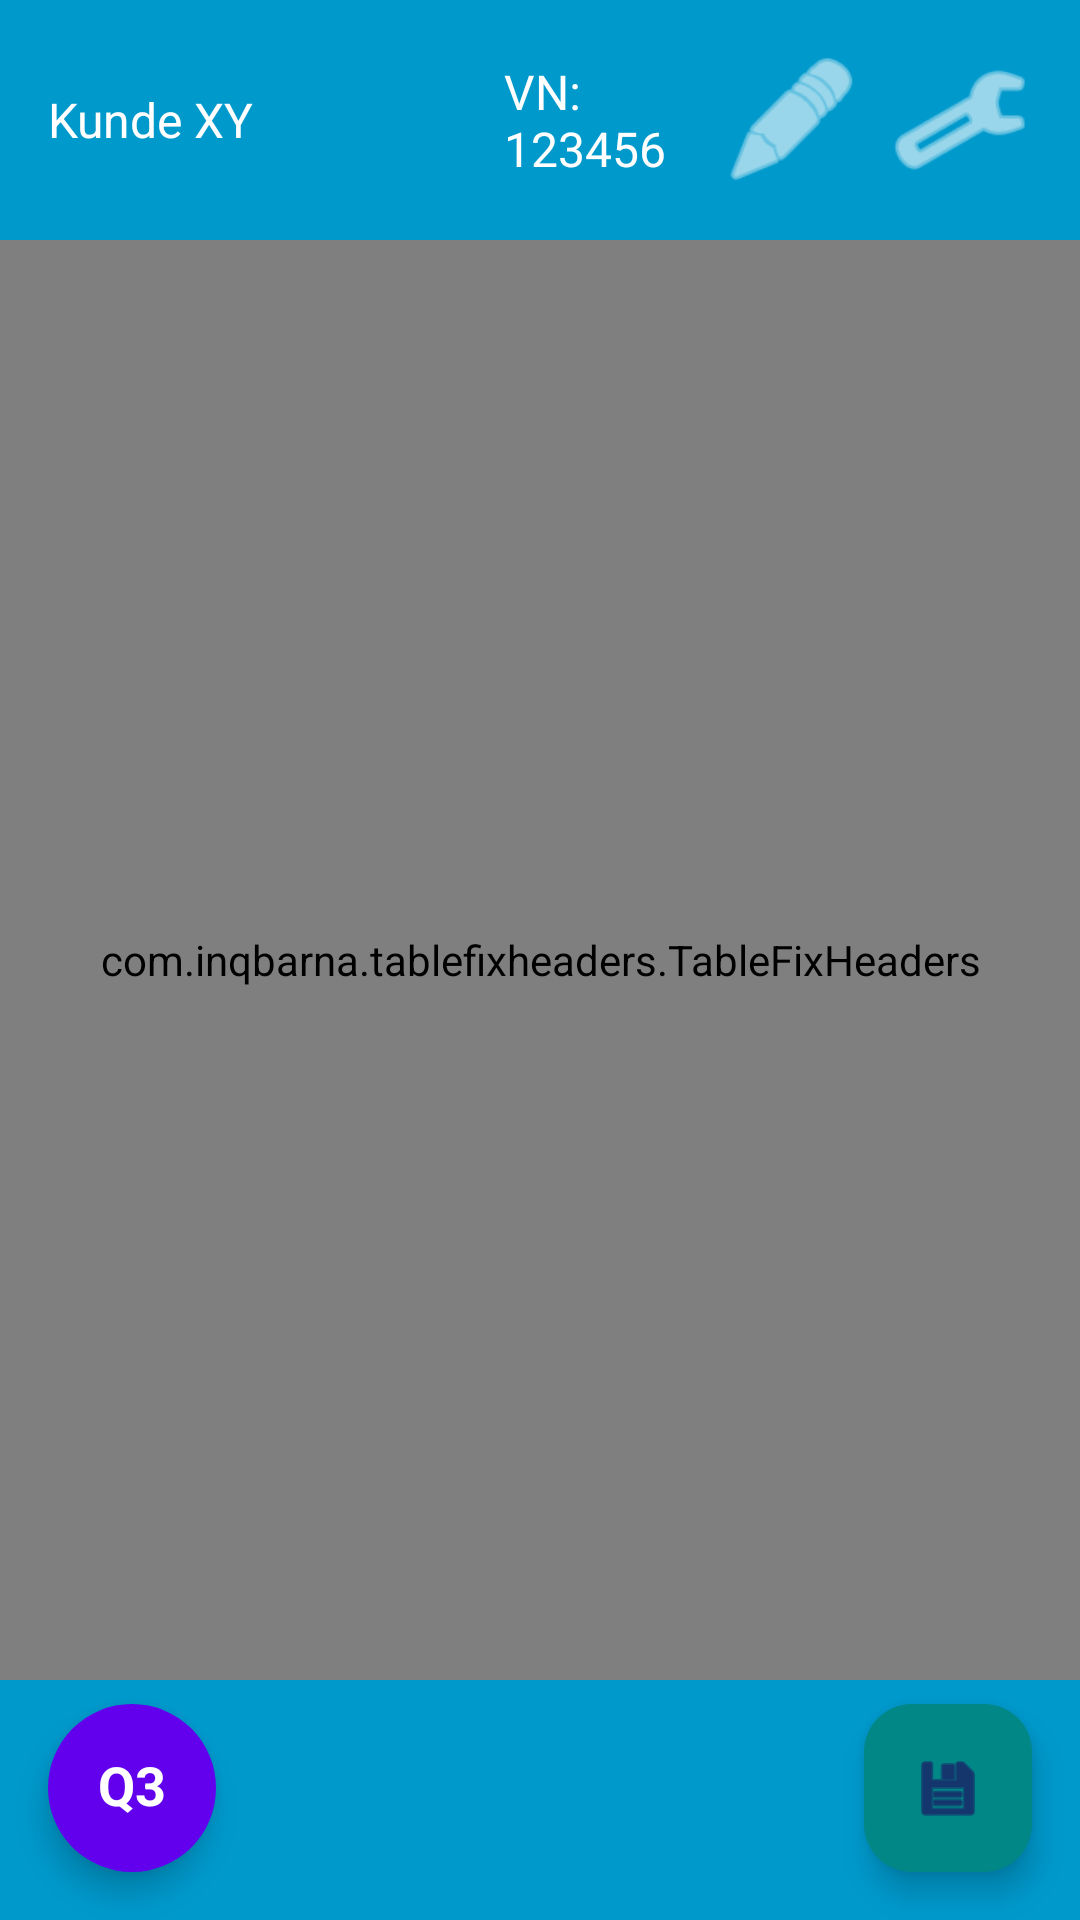

Android layout source for this screen:
<!-- AndroidManifest.xml: activity theme Theme.BMAAuslöseprotokolle -->
<!-- res/layout/activity_main.xml -->
<?xml version="1.0" encoding="utf-8"?>
<androidx.constraintlayout.widget.ConstraintLayout
    xmlns:android="http://schemas.android.com/apk/res/android"
    xmlns:app="http://schemas.android.com/apk/res-auto"
    android:id="@+id/rootLayout"
    android:layout_width="match_parent"
    android:layout_height="match_parent"
    android:fitsSystemWindows="true">

    
    <LinearLayout
        android:id="@+id/titleBar"
        android:layout_width="0dp"
        android:layout_height="wrap_content"
        android:orientation="horizontal"
        android:padding="16dp"
        android:background="@android:color/holo_blue_dark"
        android:gravity="center_vertical"
        app:layout_constraintTop_toTopOf="parent"
        app:layout_constraintStart_toStartOf="parent"
        app:layout_constraintEnd_toEndOf="parent">

        <TextView
            android:id="@+id/textCustomer"
            android:layout_width="0dp"
            android:layout_height="wrap_content"
            android:layout_weight="2"
            android:text="Kunde XY"
            android:textColor="@android:color/white"
            android:textSize="16sp"
            android:maxLines="1"
            android:ellipsize="end" />

        <TextView
            android:id="@+id/textVertragsnummer"
            android:layout_width="0dp"
            android:layout_height="wrap_content"
            android:layout_weight="1"
            android:layout_marginStart="8dp"
            android:text="VN: 123456"
            android:textColor="@android:color/white"
            android:textSize="16sp" />

        
        <FrameLayout
            android:layout_width="wrap_content"
            android:layout_height="wrap_content">
            <ImageButton
                android:id="@+id/buttonEdit"
                android:layout_width="48dp"
                android:layout_height="48dp"
                android:background="@android:color/transparent"
                android:src="@android:drawable/ic_menu_edit"
                android:contentDescription="Bearbeiten"
                android:tint="@android:color/white"
                android:scaleType="fitXY" />
        </FrameLayout>

        <FrameLayout
            android:layout_width="wrap_content"
            android:layout_height="wrap_content"
            android:layout_marginStart="8dp">
            <ImageButton
                android:id="@+id/buttonMenu"
                android:layout_width="48dp"
                android:layout_height="48dp"
                android:background="@android:color/transparent"
                android:src="@android:drawable/ic_menu_manage"
                android:contentDescription="Menü"
                android:tint="@android:color/white"
                android:scaleType="fitXY" />
        </FrameLayout>
    </LinearLayout>

    
    <com.inqbarna.tablefixheaders.TableFixHeaders
        android:id="@+id/tableFix"
        android:layout_width="0dp"
        android:layout_height="0dp"
        android:background="@android:color/white"
        app:layout_constraintTop_toBottomOf="@id/titleBar"
        app:layout_constraintBottom_toTopOf="@id/bottomAppBar"
        app:layout_constraintStart_toStartOf="parent"
        app:layout_constraintEnd_toEndOf="parent" />

    
    <com.google.android.material.bottomappbar.BottomAppBar
        android:id="@+id/bottomAppBar"
        android:layout_width="0dp"
        android:layout_height="wrap_content"
        android:backgroundTint="@android:color/holo_blue_dark"
        app:layout_constraintBottom_toBottomOf="parent"
        app:layout_constraintStart_toStartOf="parent"
        app:layout_constraintEnd_toEndOf="parent" />

    
    <com.google.android.material.floatingactionbutton.FloatingActionButton
        android:id="@+id/fabDone"
        android:layout_width="wrap_content"
        android:layout_height="wrap_content"
        android:layout_margin="16dp"
        android:src="@android:drawable/ic_menu_save"
        app:backgroundTint="@color/teal_700"
        app:layout_constraintBottom_toBottomOf="parent"
        app:layout_constraintEnd_toEndOf="parent" />

    
    <TextView
        android:id="@+id/textFabMain"
        android:layout_width="56dp"
        android:layout_height="56dp"
        android:background="@drawable/bg_quartal_fab"
        android:text="Q3"
        android:textColor="@android:color/white"
        android:textSize="18sp"
        android:textStyle="bold"
        android:textAlignment="center"
        android:gravity="center"
        android:includeFontPadding="false"
        android:elevation="6dp"
        android:clickable="true"
        android:focusable="true"
        app:layout_constraintBottom_toBottomOf="parent"
        app:layout_constraintStart_toStartOf="parent"
        android:layout_marginStart="16dp"
        android:layout_marginBottom="16dp" />

    
    <TextView
        android:id="@+id/textDefect"
        android:layout_width="56dp"
        android:layout_height="56dp"
        android:background="@drawable/bg_defekt_fab"
        android:text="n.i.O."
        android:textColor="@android:color/white"
        android:textSize="16sp"
        android:gravity="center"
        android:includeFontPadding="false"
        android:elevation="6dp"
        android:clickable="true"
        android:focusable="true"
        android:visibility="invisible"
        app:layout_constraintBottom_toBottomOf="parent"
        app:layout_constraintStart_toStartOf="parent"
        android:layout_marginStart="16dp"
        android:layout_marginBottom="16dp" />

    <TextView
        android:id="@+id/textQ1"
        android:layout_width="56dp"
        android:layout_height="56dp"
        android:background="@drawable/bg_quartal_fab"
        android:text="Q1"
        android:textColor="@android:color/white"
        android:textSize="16sp"
        android:gravity="center"
        android:includeFontPadding="false"
        android:elevation="6dp"
        android:clickable="true"
        android:focusable="true"
        android:visibility="invisible"
        app:layout_constraintBottom_toBottomOf="parent"
        app:layout_constraintStart_toStartOf="parent"
        android:layout_marginStart="16dp"
        android:layout_marginBottom="16dp" />

    <TextView
        android:id="@+id/textQ2"
        android:layout_width="56dp"
        android:layout_height="56dp"
        android:background="@drawable/bg_quartal_fab"
        android:text="Q2"
        android:textColor="@android:color/white"
        android:textSize="16sp"
        android:gravity="center"
        android:includeFontPadding="false"
        android:elevation="6dp"
        android:clickable="true"
        android:focusable="true"
        android:visibility="invisible"
        app:layout_constraintBottom_toBottomOf="parent"
        app:layout_constraintStart_toStartOf="parent"
        android:layout_marginStart="16dp"
        android:layout_marginBottom="16dp" />


    <TextView
        android:id="@+id/textQ3"
        android:layout_width="56dp"
        android:layout_height="56dp"
        android:background="@drawable/bg_quartal_fab"
        android:text="Q3"
        android:textColor="@android:color/white"
        android:textSize="16sp"
        android:gravity="center"
        android:includeFontPadding="false"
        android:elevation="6dp"
        android:clickable="true"
        android:focusable="true"
        android:layout_gravity="bottom|start"
        android:visibility="invisible"
        app:layout_constraintBottom_toBottomOf="parent"
        app:layout_constraintStart_toStartOf="parent"
        android:layout_marginStart="16dp"
        android:layout_marginBottom="16dp" />


    <TextView
        android:id="@+id/textQ4"
        android:layout_width="56dp"
        android:layout_height="56dp"
        android:background="@drawable/bg_quartal_fab"
        android:text="Q4"
        android:textColor="@android:color/white"
        android:textSize="16sp"
        android:gravity="center"
        android:includeFontPadding="false"
        android:elevation="6dp"
        android:clickable="true"
        android:focusable="true"
        android:layout_gravity="bottom|start"
        app:layout_constraintBottom_toBottomOf="parent"
        app:layout_constraintStart_toStartOf="parent"
        android:layout_marginStart="16dp"
        android:layout_marginBottom="16dp"
        android:visibility="invisible" />

    <Spinner
        android:id="@+id/spinnerMelderTyp"
        android:layout_width="160dp"
        android:layout_height="36dp"
        app:layout_constraintBottom_toBottomOf="parent"
        app:layout_constraintStart_toStartOf="parent"
        app:layout_constraintEnd_toEndOf="parent"
        android:layout_marginBottom="25dp"
        android:visibility="invisible"
        android:background="@drawable/bg_spinner_type"
        android:backgroundTint="@android:color/white"
        android:popupBackground="@android:color/white"
        android:textAlignment="center"
        />

</androidx.constraintlayout.widget.ConstraintLayout>
<!-- resources referenced by this layout -->
<resources>
  <color name="teal_700">#018786</color>
  <!-- drawable bg_defekt_fab (drawable) -->
  <?xml version="1.0" encoding="utf-8"?>
  <shape xmlns:android="http://schemas.android.com/apk/res/android"
      android:shape="oval">
      <solid android:color="@color/Red" />
      <size android:width="56dp" android:height="56dp"/>
      <corners android:radius="28dp"/>
  </shape>
  <!-- drawable bg_quartal_fab (drawable) -->
  <?xml version="1.0" encoding="utf-8"?>
  <shape xmlns:android="http://schemas.android.com/apk/res/android"
      android:shape="oval">
      <solid android:color="@color/primary" />
      <size android:width="56dp" android:height="56dp"/>
      <corners android:radius="28dp"/>
  </shape>
  <style name="Theme.BMAAuslöseprotokolle" parent="Base.Theme.BMAAuslöseprotokolle" />
  <color name="Red">#BD2424</color>
  <color name="primary">#6200EE</color>
  <style name="Base.Theme.BMAAuslöseprotokolle" parent="Theme.Material3.DayNight.NoActionBar">
          
          
          <item name="android:windowFullscreen">false</item>
          <item name="android:windowDrawsSystemBarBackgrounds">true</item>
          <item name="android:fitsSystemWindows">true</item>
          <item name="android:windowTranslucentStatus">false</item>
          <item name="android:statusBarColor">?attr/colorPrimaryDark</item>
      </style>
</resources>
